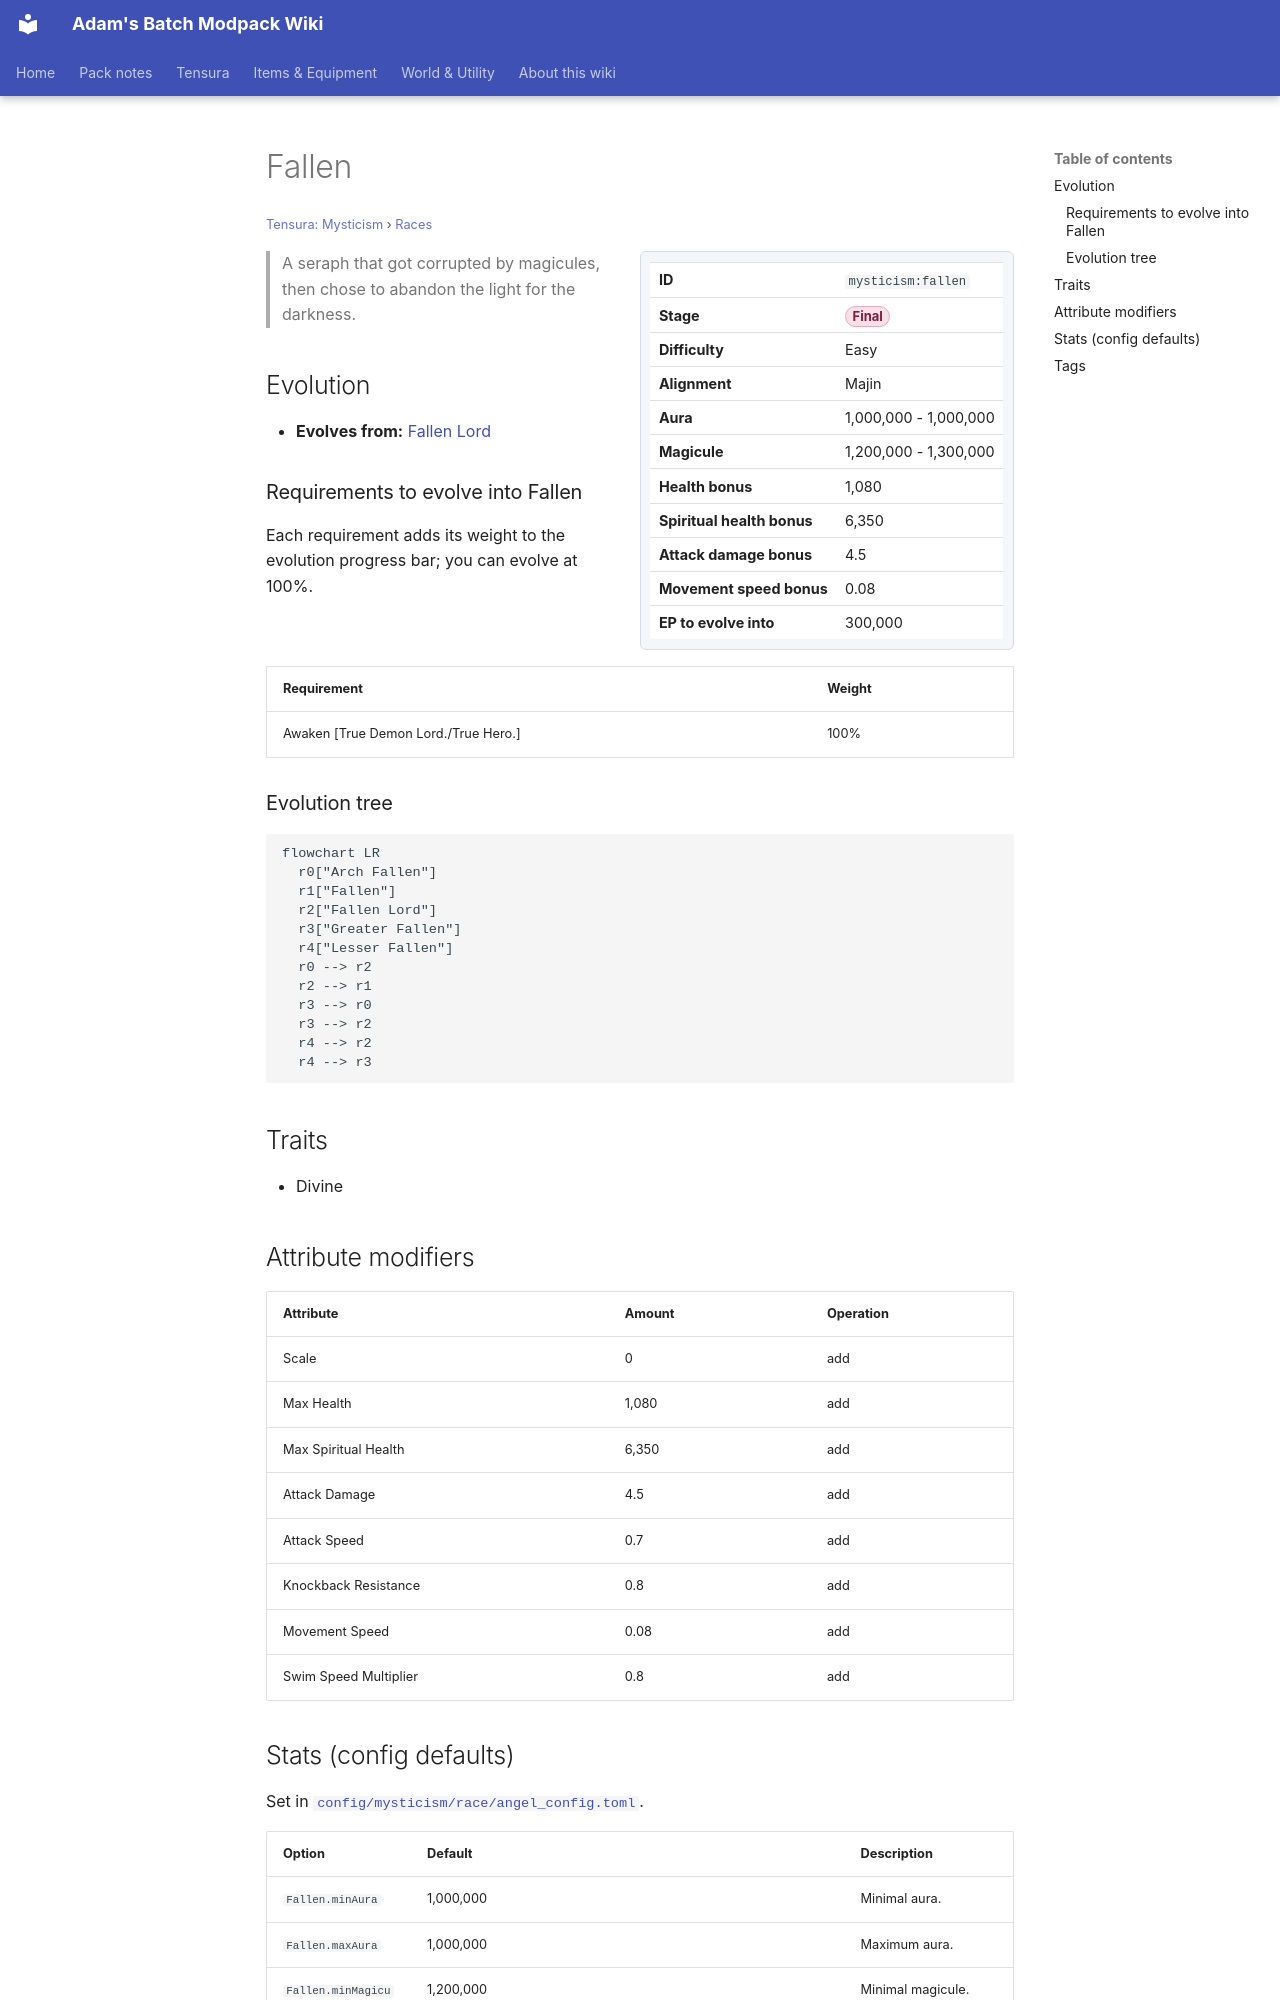

repository: Proteus-Nell/Adams-Batch-MC-Modpack-Wiki · page: tensura-mysticism/races/fallen/index.html · generator: mkdocs

# Fallen

<small>[Tensura: Mysticism](../index.md) &rsaquo; [Races](index.md)</small>

<div class="infobox" markdown>

| | |
|---|---|
| **ID** | `mysticism:fallen` |
| **Stage** | <span class="stage stage-final">Final</span> |
| **Difficulty** | Easy |
| **Alignment** | Majin |
| **Aura** | 1,000,000 - 1,000,000 |
| **Magicule** | 1,200,000 - 1,300,000 |
| **Health bonus** | 1,080 |
| **Spiritual health bonus** | 6,350 |
| **Attack damage bonus** | 4.5 |
| **Movement speed bonus** | 0.08 |
| **EP to evolve into** | 300,000 |

</div>

> A seraph that got corrupted by magicules, then chose to abandon the light for the darkness.

## Evolution

- **Evolves from:** [Fallen Lord](fallen-lord.md)

### Requirements to evolve into Fallen

Each requirement adds its weight to the evolution progress bar; you can evolve at 100%.

| Requirement | Weight |
|---|---|
| Awaken [True Demon Lord./True Hero.] | 100% |

### Evolution tree

```mermaid
flowchart LR
  r0["Arch Fallen"]
  r1["Fallen"]
  r2["Fallen Lord"]
  r3["Greater Fallen"]
  r4["Lesser Fallen"]
  r0 --> r2
  r2 --> r1
  r3 --> r0
  r3 --> r2
  r4 --> r2
  r4 --> r3
```

## Traits

- Divine

## Attribute modifiers

| Attribute | Amount | Operation |
|---|---|---|
| Scale | 0 | add |
| Max Health | 1,080 | add |
| Max Spiritual Health | 6,350 | add |
| Attack Damage | 4.5 | add |
| Attack Speed | 0.7 | add |
| Knockback Resistance | 0.8 | add |
| Movement Speed | 0.08 | add |
| Swim Speed Multiplier | 0.8 | add |
